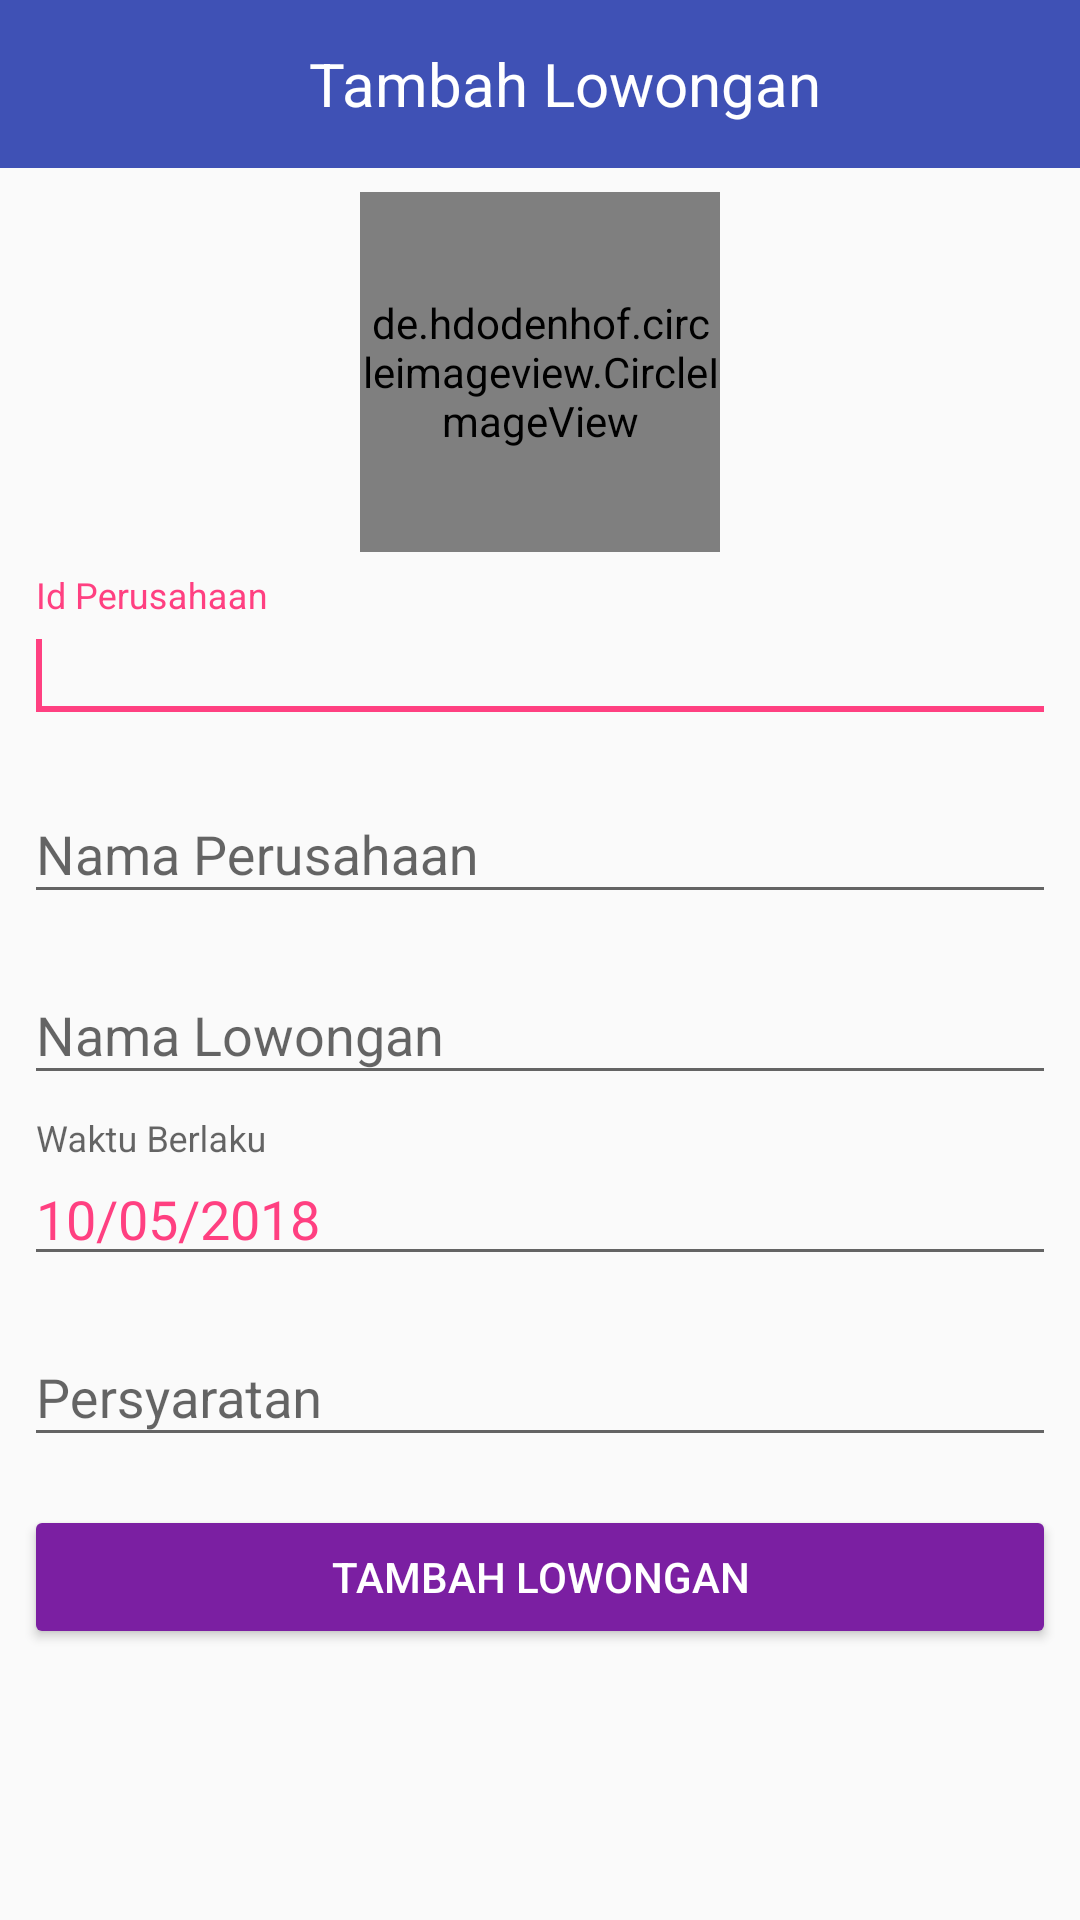

Produce the Android XML layout that renders to this screen, including the resource entries it uses.
<!-- AndroidManifest.xml: application theme AppTheme -->
<!-- res/layout/activity_tambah_lowongan.xml -->
<?xml version="1.0" encoding="utf-8"?>
<RelativeLayout
        xmlns:android="http://schemas.android.com/apk/res/android"
        xmlns:tools="http://schemas.android.com/tools"
        xmlns:app="http://schemas.android.com/apk/res-auto"
        android:layout_width="match_parent"
        android:layout_height="match_parent"
        tools:context="com.example.sinon.bursakerjakhusussmkadmin.TambahLowongan">

    <android.support.v7.widget.Toolbar
            android:id="@+id/toolbarTambahLowongan"
            android:layout_width="match_parent"
            android:layout_height="wrap_content"
            android:background="@color/colorPrimary">

        <TextView
                android:layout_width="match_parent"
                android:layout_height="wrap_content"
                android:text="@string/tambah_lowongan"
                android:textSize="20sp"
                android:textColor="@android:color/white"
                android:gravity="center_horizontal"/>

    </android.support.v7.widget.Toolbar>

    <ScrollView
            android:id="@+id/scrollLayout"
            android:layout_below="@+id/toolbarTambahLowongan"
            android:layout_width="match_parent"
            android:layout_height="wrap_content"
            android:fillViewport="false">

        <LinearLayout
                android:layout_width="match_parent"
                android:layout_height="wrap_content"
                android:orientation="vertical">

            <RelativeLayout
                    android:layout_width="match_parent"
                    android:layout_height="wrap_content"
                    android:layout_margin="8dp">

                <de.hdodenhof.circleimageview.CircleImageView
                        android:id="@+id/gambarLogoPerusahaan"
                        android:layout_width="120dp"
                        android:layout_height="120dp"
                        android:layout_centerHorizontal="true"
                        android:src="@drawable/dell_logo"
                />

            </RelativeLayout>

            <android.support.design.widget.TextInputLayout
                    android:layout_width="match_parent"
                    android:layout_height="wrap_content">

                <android.support.design.widget.TextInputEditText
                        android:id="@+id/edIdPerusahaan"
                        android:layout_width="match_parent"
                        android:layout_height="wrap_content"
                        android:layout_margin="8dp"
                        android:inputType="text"
                        android:hint="Id Perusahaan"
                        android:textColor="@color/colorAccent"
                        >
                    <requestFocus/>
                </android.support.design.widget.TextInputEditText>

            </android.support.design.widget.TextInputLayout>

            <android.support.design.widget.TextInputLayout
                    android:layout_width="match_parent"
                    android:layout_height="wrap_content">

                <android.support.design.widget.TextInputEditText
                        android:id="@+id/edNamaPerusahaan"
                        android:layout_width="match_parent"
                        android:layout_height="wrap_content"
                        android:layout_margin="8dp"
                        android:inputType="text"
                        android:hint="Nama Perusahaan"
                        android:textColor="@color/colorAccent"
                />

            </android.support.design.widget.TextInputLayout>

            <android.support.design.widget.TextInputLayout
                    android:layout_width="match_parent"
                    android:layout_height="wrap_content">

                <android.support.design.widget.TextInputEditText
                        android:id="@+id/edNamaLowongan"
                        android:layout_width="match_parent"
                        android:layout_height="wrap_content"
                        android:layout_margin="8dp"
                        android:inputType="text"
                        android:hint="Nama Lowongan"
                        android:textColor="@color/colorAccent"
                />

            </android.support.design.widget.TextInputLayout>

            <android.support.design.widget.TextInputLayout
                    android:layout_width="match_parent"
                    android:layout_height="wrap_content">

                <android.support.design.widget.TextInputEditText
                        android:id="@+id/edWaktuBerlaku"
                        android:layout_width="match_parent"
                        android:layout_height="wrap_content"
                        android:layout_margin="8dp"
                        android:inputType="text"
                        android:hint="Waktu Berlaku"
                        android:text="10/05/2018"
                        android:textColor="@color/colorAccent"
                />

            </android.support.design.widget.TextInputLayout>

            <android.support.design.widget.TextInputLayout
                    android:layout_width="match_parent"
                    android:layout_height="wrap_content">

                <android.support.design.widget.TextInputEditText
                        android:id="@+id/edPersyaratan"
                        android:layout_width="match_parent"
                        android:layout_height="wrap_content"
                        android:layout_margin="8dp"
                        android:inputType="textMultiLine"
                        android:hint="Persyaratan"
                        android:textColor="@color/colorAccent"
                />

            </android.support.design.widget.TextInputLayout>

            <Button
                    android:id="@+id/tombolTambahLowongan"
                    android:layout_width="match_parent"
                    android:layout_height="wrap_content"
                    android:layout_margin="8dp"
                    android:text="tambah lowongan"
                    android:textColor="@android:color/white"
                    android:theme="@style/TombolKu"/>

        </LinearLayout>

    </ScrollView>

</RelativeLayout>
<!-- resources referenced by this layout -->
<resources>
  <color name="colorAccent">#FF4081</color>
  <color name="colorPrimary">#3F51B5</color>
  <!-- drawable dell_logo: png bitmap (drawable-v21, 116771 bytes) -->
  <string name="tambah_lowongan">Tambah Lowongan</string>
  <style name="TombolKu" parent="Theme.AppCompat.Light">
          <item name="colorControlHighlight">#EA80FC</item>
          <item name="colorButtonNormal">#7B1FA2</item>
      </style>
  <style name="AppTheme" parent="Theme.AppCompat.Light.NoActionBar">
          
          <item name="colorPrimary">@color/colorPrimary</item>
          <item name="colorPrimaryDark">@color/colorPrimaryDark</item>
          <item name="colorAccent">@color/colorAccent</item>
      </style>
  <color name="colorPrimaryDark">#303F9F</color>
</resources>
